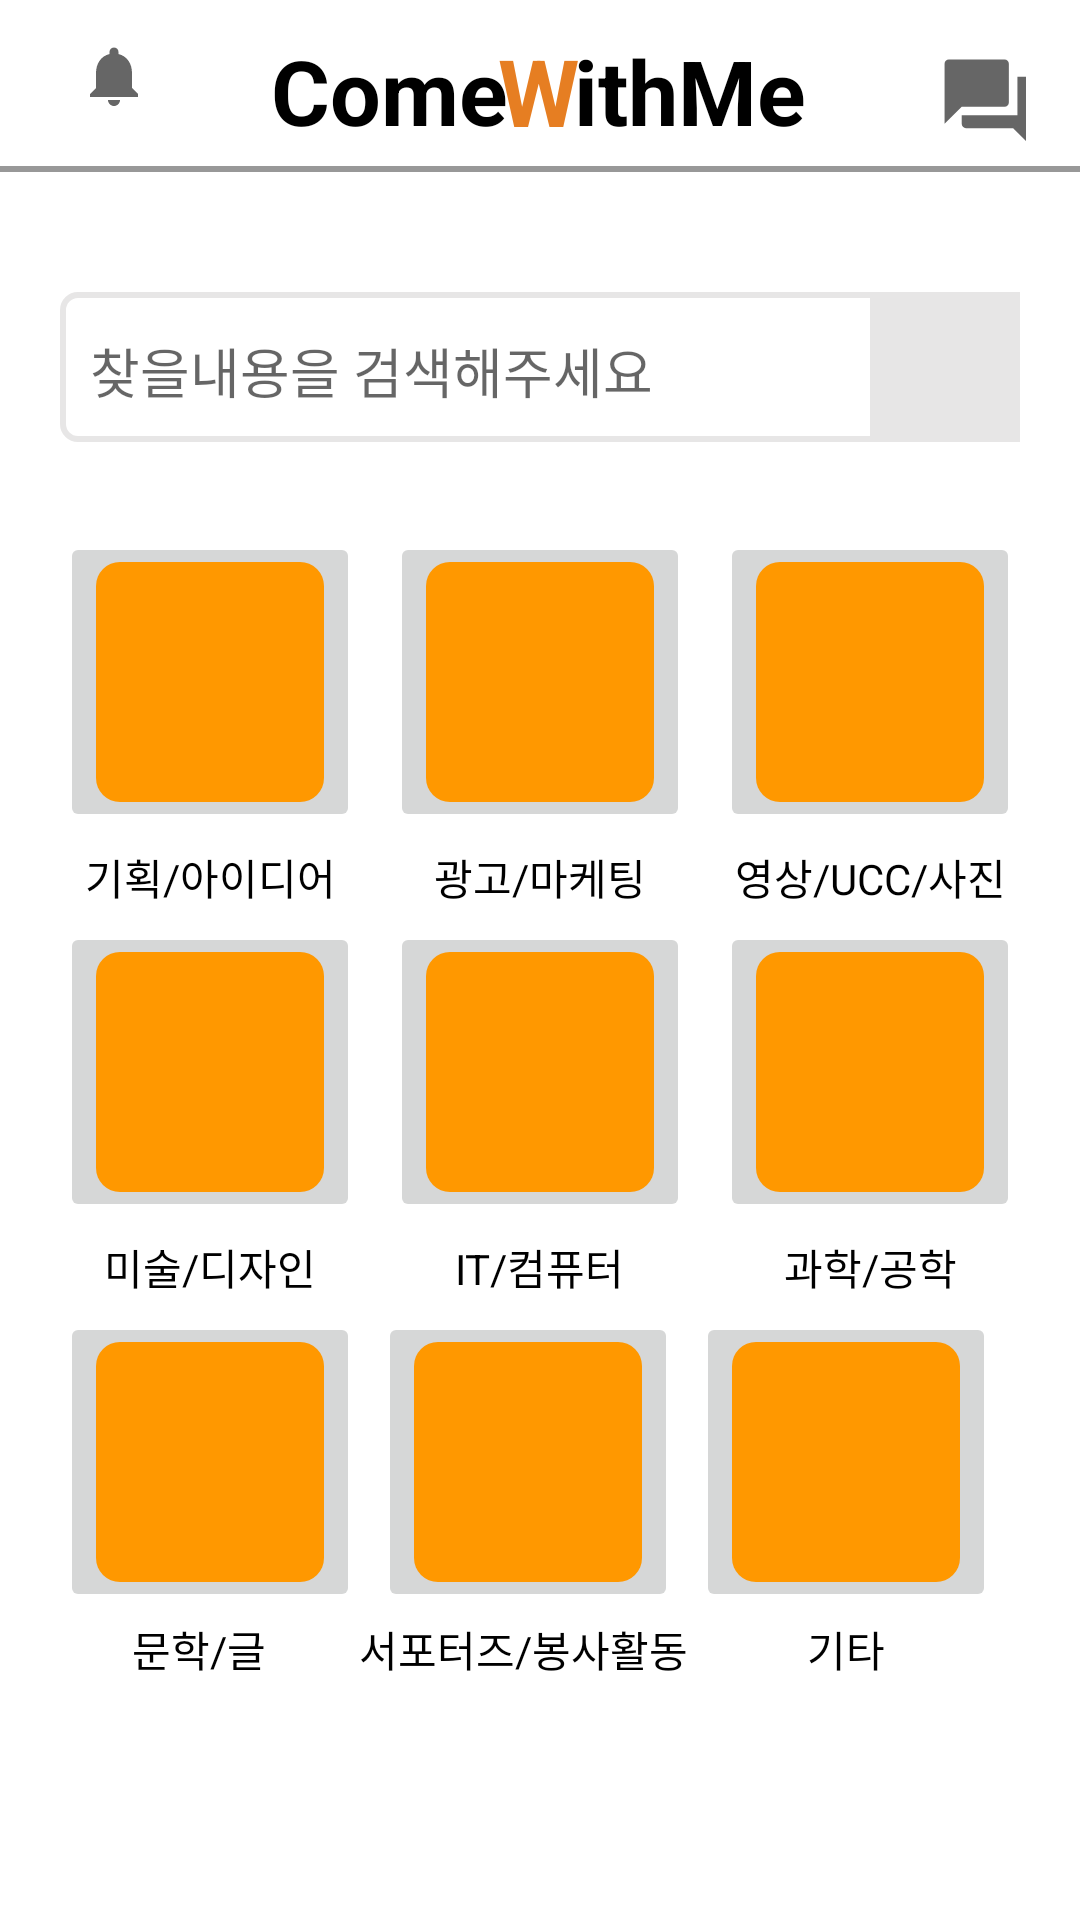

Layout XML and referenced resources for this Android screen:
<!-- AndroidManifest.xml: application theme Theme.SEproject -->
<!-- res/layout/fragment_home.xml -->
<?xml version="1.0" encoding="utf-8"?>
<androidx.constraintlayout.widget.ConstraintLayout
    xmlns:android="http://schemas.android.com/apk/res/android"
    xmlns:app="http://schemas.android.com/apk/res-auto"
    xmlns:tools="http://schemas.android.com/tools"
    android:layout_width="match_parent"
    android:layout_height="match_parent"
    tools:context=".MainActivity">


    <TextView
        android:id="@+id/homeFragment"
        android:layout_width="wrap_content"
        android:layout_height="wrap_content"
        android:layout_marginTop="10dp"
        android:text="Come   ithMe"
        android:textColor="@color/black"
        android:textSize="30sp"
        android:textStyle="bold"
        app:layout_constraintBottom_toBottomOf="parent"
        app:layout_constraintEnd_toEndOf="parent"
        app:layout_constraintHorizontal_bias="0.498"
        app:layout_constraintStart_toStartOf="parent"
        app:layout_constraintTop_toTopOf="parent"
        app:layout_constraintVertical_bias="0.0" />

    <TextView
        android:id="@+id/homeFragment2"
        android:layout_width="wrap_content"
        android:layout_height="wrap_content"
        android:text="W"
        android:textColor="@color/orange"
        android:textSize="31sp"
        android:textStyle="bold"
        app:layout_constraintBottom_toBottomOf="@+id/homeFragment"
        app:layout_constraintEnd_toEndOf="@+id/homeFragment"
        app:layout_constraintStart_toStartOf="@+id/homeFragment"
        app:layout_constraintTop_toTopOf="@+id/homeFragment" />

    <TextView
        android:id="@+id/textView2"
        android:layout_width="400dp"
        android:layout_height="2dp"
        android:layout_marginTop="5dp"
        android:background="@color/dark_gray"
        app:layout_constraintEnd_toEndOf="parent"
        app:layout_constraintStart_toStartOf="parent"
        app:layout_constraintTop_toBottomOf="@+id/homeFragment" />

    <LinearLayout
        android:id="@+id/linearLayout"
        android:layout_width="320dp"
        android:layout_height="50dp"
        android:layout_gravity="center"
        android:layout_marginTop="40dp"
        android:background="@drawable/roundbutton"
        android:orientation="horizontal"


        app:layout_constraintEnd_toEndOf="parent"

        app:layout_constraintStart_toStartOf="parent"
        app:layout_constraintTop_toBottomOf="@+id/textView2">

        <EditText
            android:id="@+id/search_et"
            android:layout_width="wrap_content"
            android:layout_height="45dp"
            android:layout_gravity="center_vertical"
            android:layout_weight="1"
            android:backgroundTint="@color/white"
            android:ems="10"
            android:hint="찾을내용을 검색해주세요"
            android:inputType="textPersonName"
            android:paddingLeft="10dp" />


        <ImageButton
            android:id="@+id/search_btn"
            android:layout_width="50dp"
            android:layout_height="50dp"
            android:background="@color/gray"
            app:srcCompat="@drawable/ic_baseline_search_24"
            tools:layout_editor_absoluteX="170dp"
            tools:layout_editor_absoluteY="609dp" />

    </LinearLayout>

    <ImageButton
        android:id="@+id/alarm_btn"
        android:layout_width="50dp"
        android:layout_height="44dp"
        android:layout_marginStart="16dp"
        android:background="@color/white"
        app:layout_constraintBottom_toBottomOf="@+id/homeFragment"
        app:layout_constraintStart_toStartOf="parent"
        app:srcCompat="@drawable/bell" />

    <ImageButton
        android:id="@+id/message_btn"
        android:layout_width="42dp"
        android:layout_height="37dp"
        android:layout_marginEnd="12dp"
        android:background="@color/white"
        app:layout_constraintBottom_toBottomOf="@+id/homeFragment"
        app:layout_constraintEnd_toEndOf="parent"
        app:layout_constraintTop_toTopOf="parent"
        app:layout_constraintVertical_bias="1.0"
        app:srcCompat="@drawable/message" />

    <ImageButton
        android:id="@+id/idea_category"
        android:layout_width="100dp"
        android:layout_height="100dp"
        android:layout_marginTop="30dp"
        app:layout_constraintStart_toStartOf="@+id/linearLayout"
        app:layout_constraintTop_toBottomOf="@+id/linearLayout"
        app:srcCompat="@drawable/round_btn" />

    <ImageButton
        android:id="@+id/design_category"
        android:layout_width="100dp"
        android:layout_height="100dp"
        android:layout_marginTop="30dp"
        app:layout_constraintStart_toStartOf="@+id/idea_category"
        app:layout_constraintTop_toBottomOf="@+id/idea_category"
        app:srcCompat="@drawable/round_btn" />

    <ImageButton
        android:id="@+id/literature_category"
        android:layout_width="100dp"
        android:layout_height="100dp"
        android:layout_marginTop="30dp"
        app:layout_constraintStart_toStartOf="@+id/idea_category"
        app:layout_constraintTop_toBottomOf="@+id/design_category"
        app:srcCompat="@drawable/round_btn" />

    <ImageButton
        android:id="@+id/computer_category"
        android:layout_width="100dp"
        android:layout_height="100dp"
        android:layout_marginStart="15dp"
        android:layout_marginEnd="15dp"
        app:layout_constraintEnd_toStartOf="@+id/science_category"
        app:layout_constraintStart_toEndOf="@+id/design_category"
        app:layout_constraintTop_toTopOf="@+id/design_category"
        app:srcCompat="@drawable/round_btn" />

    <ImageButton
        android:id="@+id/supporters_category"
        android:layout_width="100dp"
        android:layout_height="100dp"
        android:layout_marginStart="15dp"
        android:layout_marginEnd="15dp"
        app:layout_constraintEnd_toStartOf="@+id/etc_category"
        app:layout_constraintStart_toEndOf="@+id/literature_category"
        app:layout_constraintTop_toTopOf="@+id/literature_category"
        app:srcCompat="@drawable/round_btn" />

    <ImageButton
        android:id="@+id/advertise_category"
        android:layout_width="100dp"
        android:layout_height="100dp"
        android:layout_marginStart="15dp"
        android:layout_marginEnd="15dp"
        app:layout_constraintEnd_toStartOf="@+id/ucc_category"
        app:layout_constraintStart_toEndOf="@+id/idea_category"
        app:layout_constraintTop_toTopOf="@+id/idea_category"
        app:srcCompat="@drawable/round_btn" />

    <ImageButton
        android:id="@+id/ucc_category"
        android:layout_width="100dp"
        android:layout_height="100dp"
        app:layout_constraintEnd_toEndOf="@+id/linearLayout"
        app:layout_constraintTop_toTopOf="@+id/advertise_category"
        app:srcCompat="@drawable/round_btn" />

    <ImageButton
        android:id="@+id/science_category"
        android:layout_width="100dp"
        android:layout_height="100dp"
        app:layout_constraintEnd_toEndOf="@+id/ucc_category"
        app:layout_constraintTop_toTopOf="@+id/computer_category"
        app:srcCompat="@drawable/round_btn" />

    <ImageButton
        android:id="@+id/etc_category"
        android:layout_width="100dp"
        android:layout_height="100dp"
        android:layout_marginEnd="8dp"
        app:layout_constraintEnd_toEndOf="@+id/ucc_category"
        app:layout_constraintTop_toTopOf="@+id/supporters_category"
        app:srcCompat="@drawable/round_btn" />

    <TextView
        android:layout_width="wrap_content"
        android:layout_height="wrap_content"
        android:text="기획/아이디어"
        android:textColor="#000000"
        app:layout_constraintBottom_toTopOf="@+id/design_category"
        app:layout_constraintEnd_toEndOf="@+id/idea_category"
        app:layout_constraintStart_toStartOf="@+id/idea_category"
        app:layout_constraintTop_toBottomOf="@+id/idea_category" />

    <TextView
        android:layout_width="wrap_content"
        android:layout_height="wrap_content"
        android:text="광고/마케팅"
        android:textColor="#000000"
        app:layout_constraintBottom_toTopOf="@+id/computer_category"
        app:layout_constraintEnd_toEndOf="@+id/advertise_category"
        app:layout_constraintStart_toStartOf="@+id/advertise_category"
        app:layout_constraintTop_toBottomOf="@+id/advertise_category" />

    <TextView
        android:layout_width="wrap_content"
        android:layout_height="wrap_content"
        android:text="영상/UCC/사진"
        android:textColor="#000000"
        app:layout_constraintBottom_toTopOf="@+id/science_category"
        app:layout_constraintEnd_toEndOf="@+id/ucc_category"
        app:layout_constraintStart_toStartOf="@+id/ucc_category"
        app:layout_constraintTop_toBottomOf="@+id/ucc_category" />

    <TextView
        android:layout_width="wrap_content"
        android:layout_height="wrap_content"
        android:text="미술/디자인"
        android:textColor="#000000"
        app:layout_constraintBottom_toTopOf="@+id/literature_category"
        app:layout_constraintEnd_toEndOf="@+id/design_category"
        app:layout_constraintStart_toStartOf="@+id/design_category"
        app:layout_constraintTop_toBottomOf="@+id/design_category" />

    <TextView
        android:layout_width="wrap_content"
        android:layout_height="wrap_content"
        android:text="IT/컴퓨터"
        android:textColor="#000000"
        app:layout_constraintBottom_toTopOf="@+id/supporters_category"
        app:layout_constraintEnd_toEndOf="@+id/computer_category"
        app:layout_constraintStart_toStartOf="@+id/computer_category"
        app:layout_constraintTop_toBottomOf="@+id/computer_category" />

    <TextView
        android:layout_width="wrap_content"
        android:layout_height="wrap_content"
        android:text="과학/공학"
        android:textColor="#000000"
        app:layout_constraintBottom_toTopOf="@+id/etc_category"
        app:layout_constraintEnd_toEndOf="@+id/science_category"
        app:layout_constraintStart_toStartOf="@+id/science_category"
        app:layout_constraintTop_toBottomOf="@+id/science_category" />

    <TextView
        android:layout_width="wrap_content"
        android:layout_height="wrap_content"
        android:layout_marginTop="2dp"
        android:text="문학/글"
        android:textColor="#000000"
        app:layout_constraintEnd_toEndOf="@+id/literature_category"
        app:layout_constraintHorizontal_bias="0.436"
        app:layout_constraintStart_toStartOf="@+id/literature_category"
        app:layout_constraintTop_toBottomOf="@+id/literature_category" />

    <TextView
        android:layout_width="wrap_content"
        android:layout_height="wrap_content"
        android:layout_marginTop="2dp"
        android:text="서포터즈/봉사활동"
        android:textColor="#000000"
        app:layout_constraintEnd_toEndOf="@+id/supporters_category"
        app:layout_constraintHorizontal_bias="0.666"
        app:layout_constraintStart_toStartOf="@+id/supporters_category"
        app:layout_constraintTop_toBottomOf="@+id/supporters_category" />

    <TextView
        android:layout_width="wrap_content"
        android:layout_height="wrap_content"
        android:layout_marginTop="2dp"
        android:text="기타"
        android:textColor="#000000"
        app:layout_constraintEnd_toEndOf="@+id/etc_category"
        app:layout_constraintStart_toStartOf="@+id/etc_category"
        app:layout_constraintTop_toBottomOf="@+id/etc_category" />


</androidx.constraintlayout.widget.ConstraintLayout>
<!-- resources referenced by this layout -->
<resources>
  <color name="black">#FF000000</color>
  <color name="dark_gray">#989898</color>
  <color name="gray">#E7E6E6</color>
  <color name="orange">#E67E22</color>
  <color name="white">#FFFFFFFF</color>
  <!-- drawable bell (drawable) -->
  <vector android:height="30dp" android:tint="?attr/colorControlNormal"
      android:viewportHeight="30" android:viewportWidth="30"
      android:width="30dp" xmlns:android="http://schemas.android.com/apk/res/android">
      <path android:fillColor="@android:color/white" android:pathData="M12,22c1.1,0 2,-0.9 2,-2h-4c0,1.1 0.89,2 2,2zM18,16v-5c0,-3.07 -1.64,-5.64 -4.5,-6.32L13.5,4c0,-0.83 -0.67,-1.5 -1.5,-1.5s-1.5,0.67 -1.5,1.5v0.68C7.63,5.36 6,7.92 6,11v5l-2,2v1h16v-1l-2,-2z"/>
  </vector>
  <!-- drawable message (drawable) -->
  <vector android:height="30dp" android:tint="?attr/colorControlNormal"
      android:viewportHeight="21" android:viewportWidth="21"
      android:width="30dp" xmlns:android="http://schemas.android.com/apk/res/android">
      <path android:fillColor="@android:color/white" android:pathData="M21,6h-2v9L6,15v2c0,0.55 0.45,1 1,1h11l4,4L22,7c0,-0.55 -0.45,-1 -1,-1zM17,12L17,3c0,-0.55 -0.45,-1 -1,-1L3,2c-0.55,0 -1,0.45 -1,1v14l4,-4h10c0.55,0 1,-0.45 1,-1z"/>
  </vector>
  <!-- drawable round_btn (drawable) -->
  <?xml version="1.0" encoding="utf-8"?>
  <shape xmlns:android="http://schemas.android.com/apk/res/android"
      android:padding="10dp"
      android:shape="rectangle">
      <solid android:color="#FF9800"/>
      <corners
          android:radius="8dp"/>
      <stroke
          android:width="0dp"
          android:color="#ffffff"/>
  </shape>
  <!-- drawable roundbutton (drawable) -->
  <?xml version="1.0" encoding="utf-8"?>
  <shape xmlns:android="http://schemas.android.com/apk/res/android"
      android:padding="10dp"
      android:shape="rectangle">
      <stroke android:width="2dp"
          android:color="@color/gray"/>
      <solid android:color="@color/white"/>
      <corners
          android:topLeftRadius="5dp"
          android:topRightRadius="5dp"
          android:bottomLeftRadius="5dp"
          android:bottomRightRadius="5dp"/>
  </shape>
  <style name="Theme.SEproject" parent="Theme.MaterialComponents.DayNight.DarkActionBar">
          
          <item name="colorPrimary">@color/purple_500</item>
          <item name="colorPrimaryVariant">@color/purple_700</item>
          <item name="colorOnPrimary">@color/white</item>
          
          <item name="colorSecondary">@color/teal_200</item>
          <item name="colorSecondaryVariant">@color/teal_700</item>
          <item name="colorOnSecondary">@color/black</item>
          
          <item name="android:statusBarColor" tools:targetApi="l">?attr/colorPrimaryVariant</item>
          
      </style>
  <color name="purple_500">#FF6200EE</color>
  <color name="purple_700">#FF3700B3</color>
  <color name="teal_200">#FF03DAC5</color>
  <color name="teal_700">#FF018786</color>
</resources>
